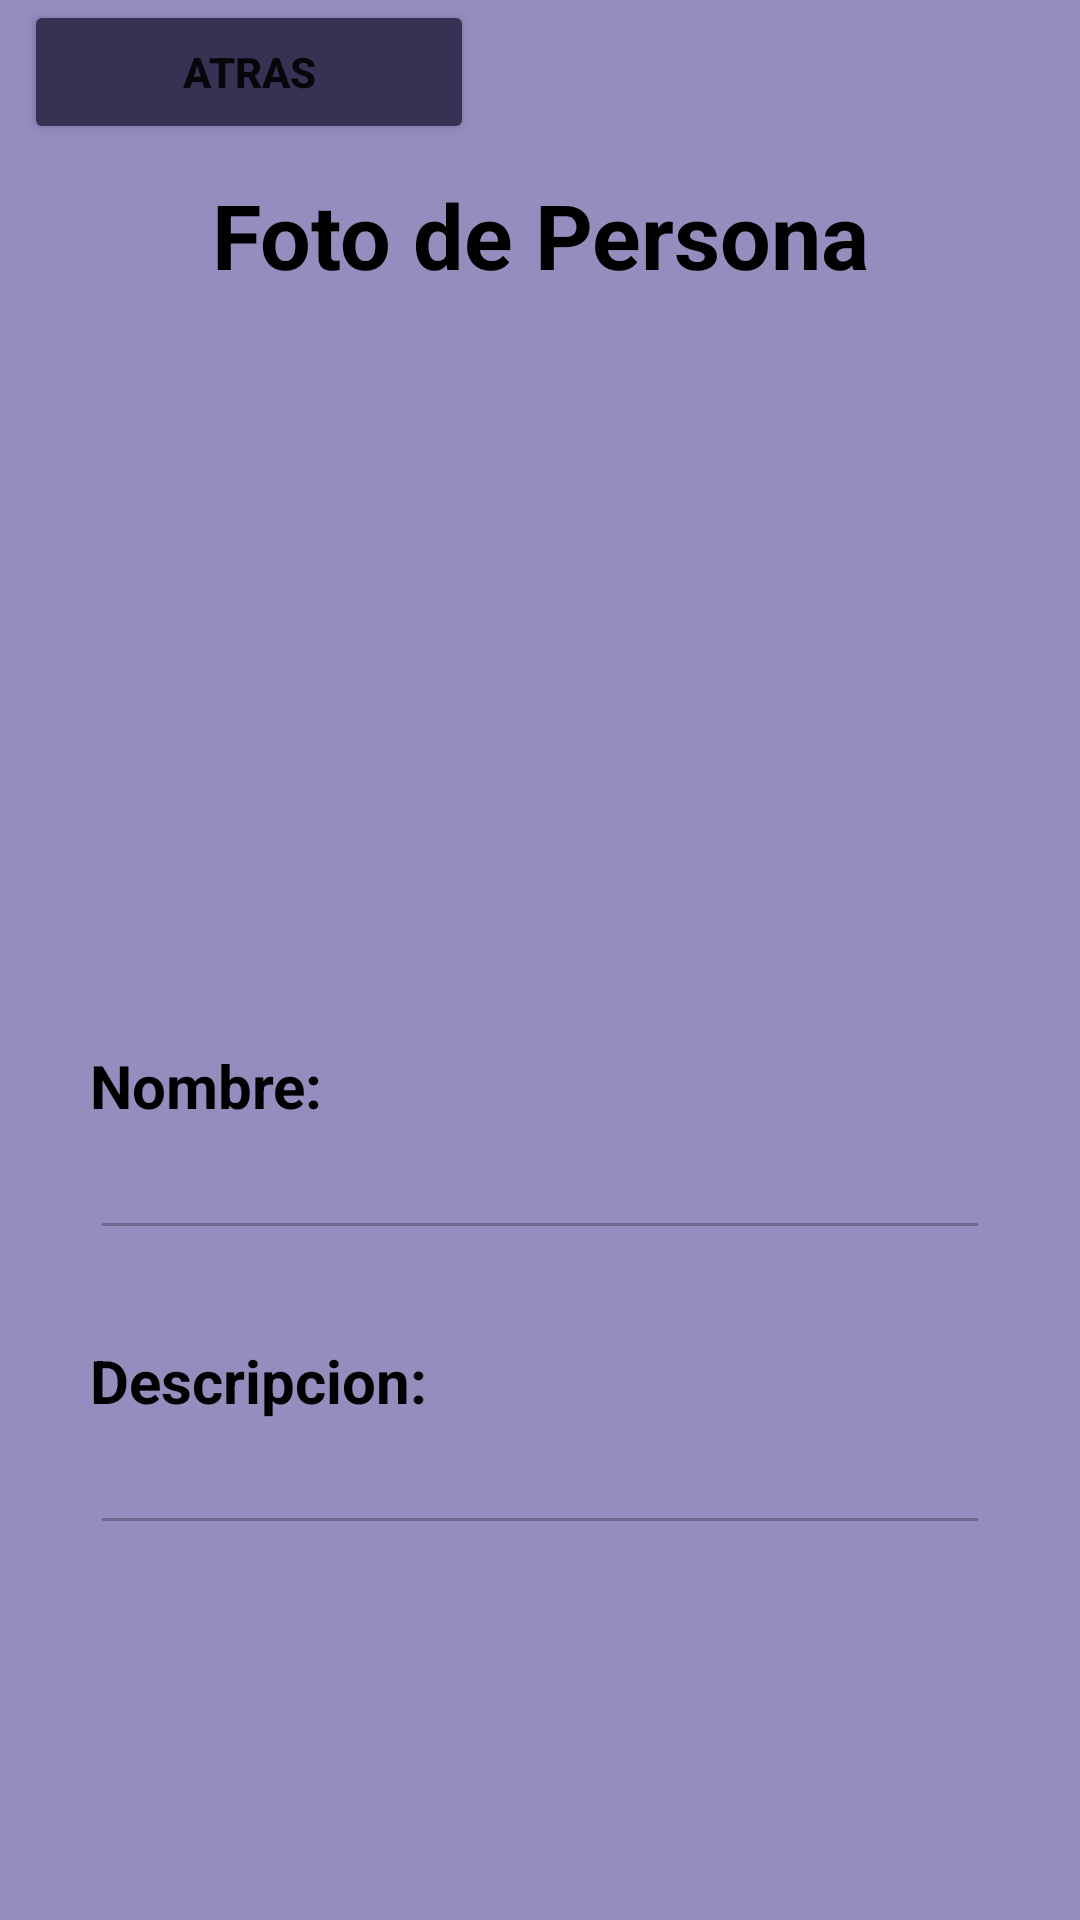

The Android layout XML behind this screen, and the referenced resources:
<!-- AndroidManifest.xml: application theme Theme.Tarea1_4 -->
<!-- res/layout/activity_detalles.xml -->
<?xml version="1.0" encoding="utf-8"?>
<LinearLayout xmlns:android="http://schemas.android.com/apk/res/android"
    xmlns:app="http://schemas.android.com/apk/res-auto"
    xmlns:tools="http://schemas.android.com/tools"
    android:layout_width="match_parent"
    android:layout_height="match_parent"
    android:orientation="vertical"
    android:background="#968CBD"
    tools:context=".ActivityDetalles">

    <Button
        android:id="@+id/btnAtras"
        android:layout_width="150dp"
        android:layout_height="wrap_content"
        android:layout_marginLeft="8dp"
        android:backgroundTint="#373153"
        android:text="Atras"
        android:textStyle="bold"
        app:icon="@drawable/baseline_arrow_back_24" />

        <TextView
            android:layout_width="match_parent"
            android:layout_height="wrap_content"
            android:layout_marginHorizontal="30dp"
            android:layout_marginTop="10dp"
            android:text="Foto de Persona"
            android:textAlignment="center"
            android:textColor="#000000"
            android:textStyle="bold"
            android:textSize="30sp" />

        <ImageView
            android:id="@+id/imageView"
            android:layout_width="match_parent"
            android:layout_height="200dp"
            android:layout_marginTop="20dp"
            app:srcCompat="@drawable/perfil" />

        <TextView
            android:id="@+id/textView3"
            android:layout_width="match_parent"
            android:layout_height="wrap_content"
            android:layout_marginHorizontal="30dp"
            android:layout_marginTop="30dp"
            android:text="Nombre: "
            android:textColor="#000000"
            android:textStyle="bold"
            android:textSize="20sp" />

    <EditText
        android:id="@+id/txtnombre"
        android:layout_width="match_parent"
        android:layout_height="wrap_content"
        android:layout_marginHorizontal="30dp"
        android:enabled="false"
        android:inputType="none"
        android:textColor="#000000" />

        <TextView
            android:layout_width="match_parent"
            android:layout_height="wrap_content"
            android:layout_marginHorizontal="30dp"
            android:layout_marginTop="30dp"
            android:text="Descripcion: "
            android:textColor="#000000"
            android:textStyle="bold"
            android:textSize="20sp" />

    <EditText
        android:id="@+id/txtdesc"
        android:layout_width="match_parent"
        android:layout_height="wrap_content"
        android:layout_marginHorizontal="30dp"
        android:enabled="false"
        android:inputType="none"
        android:textColor="#000000" />
</LinearLayout>
<!-- resources referenced by this layout -->
<resources>
  <style name="Theme.Tarea1_4" parent="Theme.MaterialComponents.DayNight.DarkActionBar">
          
          <item name="colorPrimary">#373153</item>
          <item name="colorPrimaryVariant">@color/purple_700</item>
          <item name="colorOnPrimary">@color/white</item>
          
          <item name="colorSecondary">@color/teal_200</item>
          <item name="colorSecondaryVariant">@color/teal_700</item>
          <item name="colorOnSecondary">@color/black</item>
          
          <item name="android:statusBarColor">?attr/colorPrimaryVariant</item>
          
      </style>
  <!-- not gathered from this repository: default colours our renderer supplied (Android Studio template values) -->
  <color name="purple_700">#FF3700B3</color>
  <color name="teal_200">#FF03DAC5</color>
  <color name="teal_700">#FF018786</color>
  <color name="black">#FF000000</color>
  <color name="white">#FFFFFFFF</color>
</resources>
